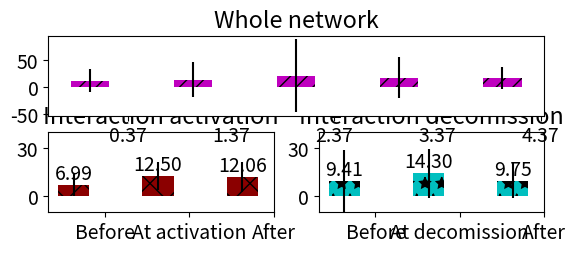

Python code for this plot: (Note: this script raises an exception after producing the figure.)
#!/usr/bin/env python
# a bar plot with errorbars
import matplotlib
import numpy as np
import matplotlib.pyplot as plt
from matplotlib.patches import Ellipse, Polygon


width = 0.37       # the width of the bars

font = {'family' : 'sans-serif',
		'variant' : 'normal',
        'weight' : 'light',
        'size'   : 14}

matplotlib.rc('font', **font)

# plot with various axes scales
plt.figure(1)

# tried to have a single y label but did not work
#fig,axes = plt.subplots(sharey=True)


def plot_bars_with_stdev_MO(SRmeans, SRStd):

	ind = np.arange(N)  # the x locations for the groups
	#width = 0.3       # the width of the bars

	#ax = plt.subplot(223)
	ax = plt.subplot2grid((4,2),(0, 0), colspan=2)
	rects1 = ax.bar(ind, SRMeans, width, color='m', hatch="//", yerr=SRStd, label = 'Monthly Avg Rel Soc St')


	# add some text for labels, title and axes ticks
	#ax.set_ylabel('Avg Rel Soc St')
	ax.set_title('Whole network')
	ax.set_xticks(ind + width)
	ax.set_xticklabels(('Jun', 'Jul', 'Aug', 'Sept', 'Oct', 'Nov'))

	ax.set_ylim([-10, 40])
	ax.set_yticks((0,30))

	#plt.legend(loc=2, frameon=False)


	def autolabel(rects):
	    # attach some text labels
	    for rect in rects:
	        height = rect.get_height()
	        ax.text(rect.get_x() + rect.get_width()/2., 1.05*height,
	                '%.2f' % float(height),
	                ha='center', va='bottom')

	autolabel(rects1)

	return plt

def plot_bars_with_stdev_2(DeletionMeans, DeletionStd):

	ind = np.arange(N)  # the x locations for the groups
	#width = 0.3       # the width of the bars

	#ax = plt.subplot(322)
	ax = plt.subplot2grid((4,2),(1, 1))
	rects1 = ax.bar(ind, DeletionMeans, width, color='c', hatch='*', yerr=DeletionStd, label = 'Decomission')


	# add some text for labels, title and axes ticks
	#ax.set_ylabel('Avg SR')
	ax.set_title('Interaction decomission')
	ax.set_xticks(ind + width)
	ax.set_xticklabels(('Before', 'At decomission', 'After'))

	ax.set_ylim([-10, 40])
	ax.set_yticks((0,30))

	#plt.legend(frameon=False)

	def autolabel(rects):
	    # attach some text labels
	    for rect in rects:
	        height = rect.get_height()
	        ax.text(rect.get_x() + rect.get_width()/2., 1.05*height,
	                '%.2f' % float(height),
	                ha='center', va='bottom')

	autolabel(rects1)

	return plt

def plot_bars_with_stdev_1(DeletionMeans, DeletionStd):

	ind = np.arange(N)  # the x locations for the groups
	#width = 0.3       # the width of the bars

	#ax = plt.subplot(321)
	ax = plt.subplot2grid((4,2),(1, 0))
	rects1 = ax.bar(ind, DeletionMeans, width, color='darkred',  hatch='x', yerr=DeletionStd, label = 'Activation')


	# add some text for labels, title and axes ticks
	#ax.set_ylabel('Avg Rel Soc St')
	ax.set_title('Interaction activation')
	ax.set_xticks(ind + width)
	ax.set_xticklabels(('Before', 'At activation', 'After'))
	
	ax.set_ylim([-10, 40])
	ax.set_yticks((0,30))

	#plt.legend(frameon=False)


	def autolabel(rects):
	    # attach some text labels
	    for rect in rects:
	        height = rect.get_height()
	        ax.text(rect.get_x() + rect.get_width()/2., 1.05*height,
	                '%.2f' % float(height),
	                ha='center', va='bottom')

	autolabel(rects1)

	return plt

def plot_bars_with_stdev_7(formationDeletionMeans, formationDeletionStd):

	ind = np.arange(N)  # the x locations for the groups
	#width = 0.3       # the width of the bars

	ax = plt.subplot2grid((4,2),(2, 0), colspan=2)
	rects1 = ax.bar(ind, formationDeletionMeans, width, color='y',  hatch='+', yerr=formationDeletionStd, label = 'Activation and decomission')


	ax.set_ylim([-10, 40])
	ax.set_yticks((0,30))
	# add some text for labels, title and axes ticks
	#ax.set_ylabel('Avg Rel Soc St')
	ax.set_title('Status change on the interaction')
	ax.set_xticks(ind + width)
	ax.set_xticklabels(('Before', 'At activation', 'In the Mid', 'At decomission', 'After'))


	#plt.legend(frameon=False)


	def autolabel(rects):
	    # attach some text labels
	    for rect in rects:
	        height = rect.get_height()
	        ax.text(rect.get_x() + rect.get_width()/2., 1.05*height,
	                '%.2f' % float(height),
	                ha='center', va='bottom')

	autolabel(rects1)

	return plt


# this is to have 3 in one, but as this
# 1) edge formation: those that are deleted and those that are not
# 2) edge deletion: those that are formed in our dataset and before
# 3) 6 months SR change
###################################################################################
# edge formation two version
# V3

N = 3

#formationNodeletionMeans = (0.012145, 0.110398, 0.106177)
#formationNodeletionStd = (0.053955, 0.192963, 0.171509)

#processed 13492 edges 
#Average SR 0.019252 and stdev 0.066896 before, at the time 0.097444, 0.176203 and after 0.070327, 0.138657 edges formation 

#formationMeans = (0.019252, 0.097444 , 0.070327)
#formationStd = (0.066896, 0.176203, 0.138657)

#formationMeans = (9.132078, 9.717981, 8.969463)
#formationStd = (9.132078, 21.033700, 14.425127)

#formationMeans = (2.97398458346, 3.35672991402, 3.22265045953)
#formationStd = (14.5673494118, 10.228554967, 6.70779046053)

# TOT MUT ST
#formationMeans = (1.37082238077, 4.7303792715, 4.65264739016)
#formationStd = (1.82950665268, 2.75023723532, 3.33011040538)

# TOT POP ST
#formationMeans = (14.072850169, 24.1012016523, 23.9553135561)
#formationStd = (17.7286454459, 27.9054800901, 23.7392716035)


# TOT WEAK ST DIFF
#formationMeans = (6.9913631243, 12.496620353, 12.0570784829)
#formationStd = (6.69449758508, 8.88552641326, 9.38191875769)

formationNodeletionMeans = (6.9913631243, 12.496620353, 12.0570784829)
formationNodeletionStd = (6.69449758508, 8.88552641326, 9.38191875769)

# for all
#plt1 = plot_bars_with_stdev_1(formationMeans, formationStd)
# for persisting
plt1 = plot_bars_with_stdev_1(formationNodeletionMeans, formationNodeletionStd)
###################################################################################
# edge deletion two versions
# v4 # V22 final

N = 3

#deletionNoformationMeans = (0.072700, 0.068026, 0.022971)
#deletionNoformationStd = (0.123489, 0.140277, 0.074658)

#processed 10080 edges 
# Average SR 0.038934 and stdev 0.090531 before, at the time 0.083006, 0.157389 and after 0.038228, 0.101566 edges deletion 

#deletionMeans = (0.038934, 0.083006, 0.038228)
#deletionStd = (0.090531, 0.157389, 0.101566)

#deletionNoformationMeans = (8.480853, 8.712103, 7.560913)
#deletionNoformationStd = (34.624987, 22.163709, 13.956631)

#deletionNoformationMeans = (3.26706349206, 3.44027777778, 3.19642857143)
#deletionNoformationStd = (16.7550012229, 11.5805325803, 7.35757000995)

# TOT MUT ST
#deletionNoformationMeans = (2.21166332192, 4.92409396765, 2.75209538425)
#deletionNoformationStd = (2.15302571598, 2.69081589719, 2.67570822571)

# TOT POP ST
#deletionNoformationMeans = (13.8643607602, 18.3369141778, 12.3431708181)
#deletionNoformationStd = (38.7856471586, 26.0985990524, 17.3296229263)


# TOT WEAK ST DIFF
deletionNoformationMeans = (9.40538307166, 14.2992562862, 9.75056073663)
deletionNoformationStd = (19.3285344981, 15.124776683, 10.9994791456)


#plt4 = plot_bars_with_stdev_4(deletionMeans, deletionStd, deletionNoformationMeans, deletionNoformationStd)
# this final, no need for 2 types of deletion
plt2 = plot_bars_with_stdev_2(deletionNoformationMeans, deletionNoformationStd)

###################################################################################
# MONTHLY
# 0.008100, 0.017923, 0.025976, 0.037767, 0.048156, 0.054721, 0.029074
# 0.053316, 0.077368, 0.094393, 0.111137, 0.126394, 0.136750, 0.107575

N = 5

#SRMeans = (0.017923, 0.025976, 0.037767, 0.048156, 0.054721)
#SRStd = (0.077368, 0.094393, 0.111137, 0.126394, 0.136750)
# improved to discount for edges not present at the MO
#SRMeans = (0.050, 0.053, 0.058, 0.061, 0.065)
#SRStd = (0.123, 0.130, 0.134, 0.14, 0.147)

# TOT MUT ST
#SRMeans = (4.060416, 4.259099, 4.589963, 5.006377, 5.673211)
#SRStd = (1.920565, 2.110132, 2.381383, 2.874757, 3.557735)

# TOT POP ST
#SRMeans = (19.724441, 23.096860, 38.203174, 29.150279, 28.663356)
#SRStd = (38.914648, 57.435557, 135.730294, 67.370534, 38.075933)

# TOT WEAK ST DIFF
SRMeans = (11.628465, 13.905983,  21.058478, 17.592901, 16.619965)
SRStd = (20.909712, 31.739882, 67.469715, 38.432495, 20.981538)

"""
[ 3  5  4 ...,  2  6 10]
Average REL ST MUTUAL CONTACTS, stdev 7.730565, 9.826779, at the time 5 
[ 3 12  9 ...,  4  2  4]
Average REL ST MUTUAL CONTACTS, stdev 11.628465, 20.909712, at the time 6 
[13  8 12 ..., 11 14  6]
Average REL ST MUTUAL CONTACTS, stdev 13.905983, 31.739882, at the time 7 
[10 18 22 ...,  5 32  9]
Average REL ST MUTUAL CONTACTS, stdev 21.058478, 67.469715, at the time 8 
[ 4 25  6 ...,  6 21 14]
Average REL ST MUTUAL CONTACTS, stdev 17.592901, 38.432495, at the time 9 
[ 9 20 10 ..., 11  8 12]
Average REL ST MUTUAL CONTACTS, stdev 16.619965, 20.981538, at the time 10 
"""

# TOT MUT ST
"""
Average REL ST MUTUAL CONTACTS, stdev 3.390316, 1.531720, at the time 5 
[3 3 4 ..., 4 4 4]
Average REL ST MUTUAL CONTACTS, stdev 4.060416, 1.920565, at the time 6 
[5 5 4 ..., 4 4 4]
Average REL ST MUTUAL CONTACTS, stdev 4.259099, 2.110132, at the time 7 
[5 7 7 ..., 4 4 4]
Average REL ST MUTUAL CONTACTS, stdev 4.589963, 2.381383, at the time 8 
[10 16  8 ...,  4  4  4]
Average REL ST MUTUAL CONTACTS, stdev 5.006377, 2.874757, at the time 9 
[6 4 2 ..., 4 4 4]
Average REL ST MUTUAL CONTACTS, stdev 5.673211, 3.557735, at the time 10 
"""

# TOT POP ST
"""
[ 2.  3.  3. ...,  1.  9.  9.]
Average REL ST POP, stdev 11.116142, 17.391853, at the time 5 
[  4.   4.  19. ...,  18.  15.   4.]
Average REL ST POP, stdev 19.724441, 38.914648, at the time 6 
[ 14.  10.  34. ...,  15.  11.   6.]
Average REL ST POP, stdev 23.096860, 57.435557, at the time 7 
[  5.  32.  27. ...,   6.  77.  13.]
Average REL ST POP, stdev 38.203174, 135.730294, at the time 8 
[  2.  76.   8. ...,  11.  28.  31.]
Average REL ST POP, stdev 29.150279, 67.370534, at the time 9 
[ 18.  20.   9. ...,   9.   6.  14.]
Average REL ST POP, stdev 28.663356, 38.075933, at the time 10 
"""


# MO
plt3 = plot_bars_with_stdev_MO(SRMeans, SRStd)
#plt6.savefig("/home/<user>/Projects7s/Twitter-workspace/DATA/General/monthly_SR_change_list_of_users/edges_monthly_SR_change.png", dpi=440)

#plt.show()
#plt.savefig("/home/<user>/Projects7s/Twitter-workspace/DATA/General/monthly_SR_change_list_of_users/ALL_SR_change.png", dpi=1000)


###################################################################################################
# SR of persisting edges
def plot_bars_with_stdev_MO_2(SRmeans, SRStd):

	ind = np.arange(N)  # the x locations for the groups


	#ax = plt.subplot(111)
	ax = plt.subplot2grid((4,2),(3, 0), colspan=2)
	rects1 = ax.bar(ind, SRmeans, width, color='r',  hatch='O', yerr=SRStd, label = 'Monthly Avg Rel Soc St')


	# add some text for labels, title and axes ticks
	#ax.set_ylabel('Avg Rel Soc St')
	ax.set_title('Persisting interactions')
	ax.set_xticks(ind + width)
	ax.set_xticklabels(('Jun', 'Jul', 'Aug', 'Sept', 'Oct', 'Nov'))

	#ax.set_ylim([-0.1, 0.35])
	#ax.set_yticks((-0.1,0.1,0.3))
	ax.set_ylim([-10, 30])
	ax.set_yticks((0,30))

	#plt.legend(loc=2,frameon=False)


	def autolabel(rects):
	    # attach some text labels
	    for rect in rects:
	        height = rect.get_height()
	        ax.text(rect.get_x() + rect.get_width()/2., 1.05*height,
	                '%.2f' % float(height),
	                ha='center', va='bottom')

	autolabel(rects1)

#processed 3076 edges 
#Average SR, stdev 0.077627, 0.158114, at the time 6 
#Average SR, stdev 0.073275, 0.160656, at the time 7 
#Average SR, stdev 0.069833, 0.151127, at the time 8 
#Average SR, stdev 0.064159, 0.149817, at the time 9 
#Average SR, stdev 0.073046, 0.155852, at the time 10 

###################################################################################
# edge formation deletion separate

N = 5

#formationDeletionMeans = (0.023888, 0.088995, 0.087686, 0.086517, 0.009626)
#formationDeletionStd = (0.073761, 0.163803, 0.156189, 0.160936, 0.039921)

#formationDeletionMeans = (8.83810923341, 9.3989713446, 7.68298479087, 9.34668136174, 8.12821454813)
#formationDeletionStd = (38.1328644866, 24.1286964744, 12.6131673996, 24.2443565601, 14.8904513016)

# TOT MUT ST
#formationDeletionMeans = (1.80394317904, 5.00428606417, 4.40114068441, 5.06331129072, 2.8840313495)
#formationDeletionStd = (1.9755148583, 2.72691364807, 2.52679906754, 2.74966361941, 2.7298384276)

# TOT POP ST
#formationDeletionMeans = (13.0487386725, 19.3046779329, 17.5118821293, 19.1933627235, 12.9170952731)
#formationDeletionStd = (39.2967830019, 27.0693948638, 17.5651381818, 27.0166349646, 17.7301902562)



# TOT WEAK ST DIFF
formationDeletionMeans = (8.96632378153, 14.7865540044, 11.8702471483, 14.8485182464, 10.164707323)
formationDeletionStd = (19.6694822091, 15.3839941013, 8.03661941677, 15.427485234, 11.1890193881)






plt7 = plot_bars_with_stdev_7(formationDeletionMeans, formationDeletionStd)
###################################################################################

N = 5

#SRmeans = (0.077627, 0.073275, 0.069833, 0.064159, 0.073046)
#SRStd = (0.158114, 0.160656, 0.151127, 0.149817, 0.155852)

#SRMeans = (5.904096, 5.662549, 6.104681, 5.969116,  6.033810)
#SRStd = (8.490351, 7.771688, 9.604471, 9.214502, 8.443850)

# TOT MUT ST
#SRMeans = (3.309168, 2.979519, 3.132315, 3.079974, 3.662224)
#SRStd = (1.973572, 2.118384, 2.240364, 2.206676, 2.354066)

# TOT POP ST
#SRMeans = (17.246749, 16.111183, 16.693758, 15.847529, 16.784135)
#SRStd = (18.663537, 19.904322, 19.386473, 18.003734, 18.131461)


# TOT WEAK ST DIFF
SRMeans = (8.189207, 7.573472, 7.807217, 7.639467, 8.476268)
SRStd = (5.162568, 5.184013, 5.780744, 5.538762, 5.839845)


# TOT WEAK ST DIF
"""
Average REL ST MUTUAL CONTACTS, stdev nan, nan, at the time 5 
[20  6  5 ..., 10  7  1]
Average REL ST MUTUAL CONTACTS, stdev 8.189207, 5.162568, at the time 6 
[12  8  4 ...,  6  6  0]
Average REL ST MUTUAL CONTACTS, stdev 7.573472, 5.184013, at the time 7 
[17  8  1 ...,  0  7  6]
Average REL ST MUTUAL CONTACTS, stdev 7.807217, 5.780744, at the time 8 
[12  9  3 ...,  4  7 10]
Average REL ST MUTUAL CONTACTS, stdev 7.639467, 5.538762, at the time 9 
[17  7  5 ...,  4  6  7]
Average REL ST MUTUAL CONTACTS, stdev 8.476268, 5.839845, at the time 10 
"""

# TOT MUT ST
"""
Average REL ST MUTUAL CONTACTS, stdev nan, nan, at the time 5 
[6 2 2 ..., 6 3 0]
Average REL ST MUTUAL CONTACTS, stdev 3.309168, 1.973572, at the time 6 
[1 4 2 ..., 3 3 0]
Average REL ST MUTUAL CONTACTS, stdev 2.979519, 2.118384, at the time 7 
[7 4 0 ..., 0 3 2]
Average REL ST MUTUAL CONTACTS, stdev 3.132315, 2.240364, at the time 8 
[5 4 0 ..., 2 3 4]
Average REL ST MUTUAL CONTACTS, stdev 3.079974, 2.206676, at the time 9 
[7 3 1 ..., 2 3 3]
Average REL ST MUTUAL CONTACTS, stdev 3.662224, 2.354066, at the time 10 
"""

# TOT POP ST
"""
Average REL ST, stdev nan, nan, at the time 5 
[ 20.  34.   4. ...,  27.   9.   0.]
Average REL ST, stdev 17.246749, 18.663537, at the time 6 
[  5.  18.   2. ...,   9.  23.   0.]
Average REL ST, stdev 16.111183, 19.904322, at the time 7 
[ 25.  74.   0. ...,   0.  37.  12.]
Average REL ST, stdev 16.693758, 19.386473, at the time 8 
[ 19.  76.   1. ...,   9.  22.  15.]
Average REL ST, stdev 15.847529, 18.003734, at the time 9 
[ 62.  38.   6. ...,   3.  22.  13.]
Average REL ST, stdev 16.784135, 18.131461, at the time 10 
"""



# PERSISTING
plt4 = plot_bars_with_stdev_MO_2(SRMeans, SRStd)

#plt.show()

#for ax7 in axes:
#    ax7.set_ylabel('Common y-label')

plt.tight_layout()
fig = plt.gcf()
fig.set_size_inches(8.3,6.5)

fig.suptitle('Sum of pair\'s total contacts, including weak', verticalalignment='center', horizontalalignment='center', size = 16)
plt.savefig("/home/<user>/Projects7s/Twitter-workspace/DATA/General/ST_TOT_WEAK_cont.eps", dpi=710)

